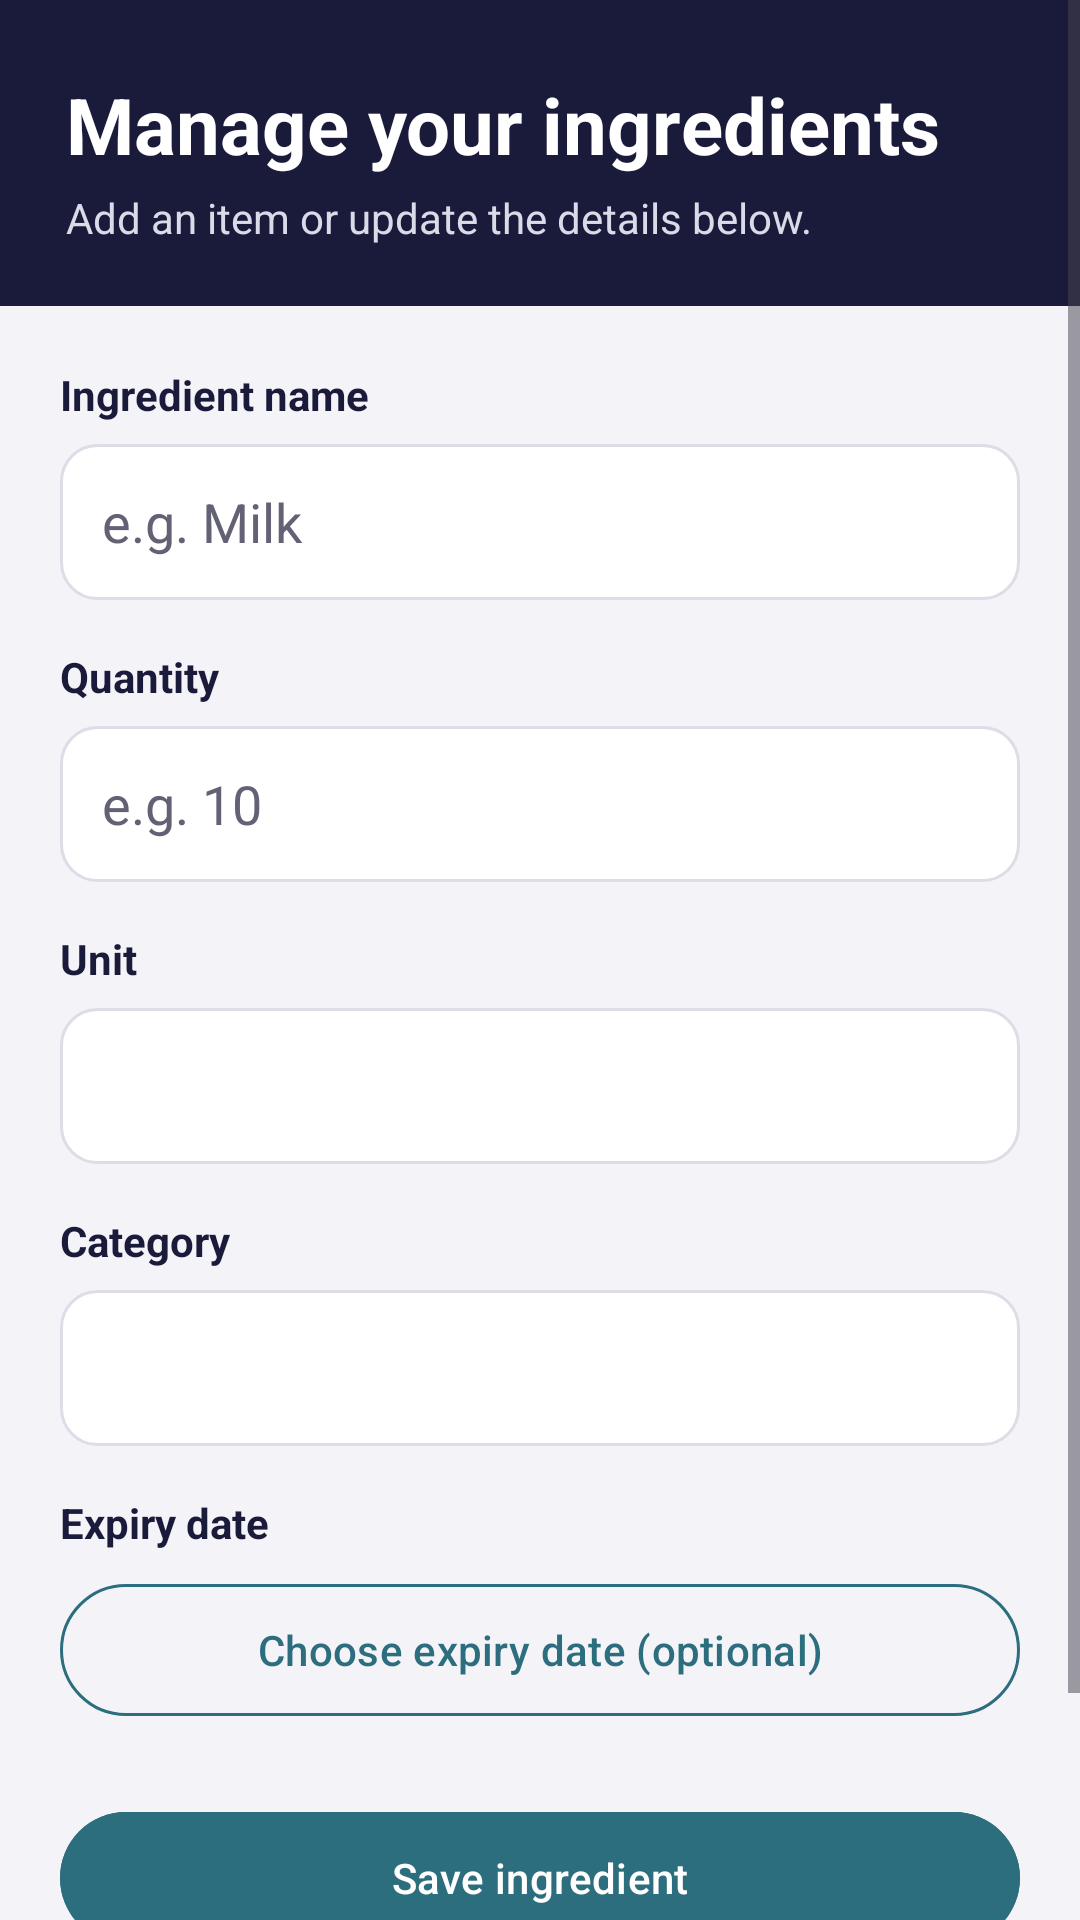

This screen was rendered from an Android layout file. Write that file and the resources it references.
<!-- AndroidManifest.xml: application theme Theme._402313990_smartpantrymanager -->
<!-- res/layout/activity_ingredient_editor.xml -->
<?xml version="1.0" encoding="utf-8"?>
<ScrollView xmlns:android="http://schemas.android.com/apk/res/android"
    xmlns:app="http://schemas.android.com/apk/res-auto"
    android:layout_width="match_parent"
    android:layout_height="match_parent"
    android:background="@color/pantry_background"
    android:fillViewport="true">

    <LinearLayout
        android:layout_width="match_parent"
        android:layout_height="wrap_content"
        android:orientation="vertical">


        <LinearLayout
            android:layout_width="match_parent"
            android:layout_height="wrap_content"
            android:background="@color/pantry_navy"
            android:orientation="vertical"
            android:paddingStart="22dp"
            android:paddingTop="24dp"
            android:paddingEnd="22dp"
            android:paddingBottom="20dp">

            <TextView
                android:layout_width="match_parent"
                android:layout_height="wrap_content"
                android:text="Manage your ingredients"
                android:textColor="@color/pantry_white"
                android:textSize="26sp"
                android:textStyle="bold" />

            <TextView
                android:layout_width="match_parent"
                android:layout_height="wrap_content"
                android:layout_marginTop="4dp"
                android:text="Add an item or update the details below."
                android:textColor="@color/pantry_header_text"
                android:textSize="14sp" />
        </LinearLayout>

        <LinearLayout
            android:layout_width="match_parent"
            android:layout_height="wrap_content"
            android:orientation="vertical"
            android:padding="20dp">

            <TextView
                android:layout_width="match_parent"
                android:layout_height="wrap_content"
                android:text="Ingredient name"
                android:textColor="@color/pantry_navy"
                android:textStyle="bold" />

            <EditText
                android:id="@+id/editIngredientName"
                android:layout_width="match_parent"
                android:layout_height="52dp"
                android:layout_marginTop="7dp"
                android:layout_marginBottom="16dp"
                android:background="@drawable/pantry_input_background"
                android:hint="e.g. Milk"
                android:inputType="textCapSentences"
                android:paddingHorizontal="14dp"
                android:textColor="@color/pantry_navy"
                android:textColorHint="@color/pantry_text_secondary" />

            <TextView
                android:layout_width="match_parent"
                android:layout_height="wrap_content"
                android:text="Quantity"
                android:textColor="@color/pantry_navy"
                android:textStyle="bold" />

            <EditText
                android:id="@+id/editQuantity"
                android:layout_width="match_parent"
                android:layout_height="52dp"
                android:layout_marginTop="7dp"
                android:layout_marginBottom="16dp"
                android:background="@drawable/pantry_input_background"
                android:hint="e.g. 10"
                android:inputType="numberDecimal"
                android:paddingHorizontal="14dp"
                android:textColor="@color/pantry_navy"
                android:textColorHint="@color/pantry_text_secondary" />

            <TextView
                android:layout_width="match_parent"
                android:layout_height="wrap_content"
                android:text="Unit"
                android:textColor="@color/pantry_navy"
                android:textStyle="bold" />

            <Spinner
                android:id="@+id/spinnerUnit"
                android:layout_width="match_parent"
                android:layout_height="52dp"
                android:layout_marginTop="7dp"
                android:layout_marginBottom="16dp"
                android:background="@drawable/pantry_input_background"
                android:paddingHorizontal="10dp" />

            <TextView
                android:layout_width="match_parent"
                android:layout_height="wrap_content"
                android:text="Category"
                android:textColor="@color/pantry_navy"
                android:textStyle="bold" />

            <Spinner
                android:id="@+id/spinnerCategory"
                android:layout_width="match_parent"
                android:layout_height="52dp"
                android:layout_marginTop="7dp"
                android:layout_marginBottom="16dp"
                android:background="@drawable/pantry_input_background"
                android:paddingHorizontal="10dp" />

            <TextView
                android:layout_width="match_parent"
                android:layout_height="wrap_content"
                android:text="Expiry date"
                android:textColor="@color/pantry_navy"
                android:textStyle="bold" />


            <com.google.android.material.button.MaterialButton
                android:id="@+id/btnExpiryDate"
                style="@style/Widget.Material3.Button.OutlinedButton"
                android:layout_width="match_parent"
                android:layout_height="52dp"
                android:layout_marginTop="7dp"
                android:layout_marginBottom="24dp"
                android:text="Choose expiry date (optional)"
                android:textAllCaps="false"
                android:textColor="@color/pantry_teal"
                app:strokeColor="@color/pantry_teal"
                app:strokeWidth="1dp" />

            
            <com.google.android.material.button.MaterialButton
                android:id="@+id/btnSaveIngredient"
                android:layout_width="match_parent"
                android:layout_height="52dp"
                android:backgroundTint="@color/pantry_teal"
                android:text="Save ingredient"
                android:textAllCaps="false"
                android:textColor="@color/pantry_white" />

            
            <com.google.android.material.button.MaterialButton
                android:id="@+id/btnCancel"
                style="@style/Widget.Material3.Button.TextButton"
                android:layout_width="match_parent"
                android:layout_height="48dp"
                android:layout_marginTop="6dp"
                android:text="Cancel"
                android:textAllCaps="false"
                android:textColor="@color/pantry_navy" />
        </LinearLayout>
    </LinearLayout>
</ScrollView>
<!-- resources referenced by this layout -->
<resources>
  <color name="pantry_background">#F4F3F8</color>
  <color name="pantry_header_text">#DADBE8</color>
  <color name="pantry_navy">#1A1B3A</color>
  <color name="pantry_teal">#2C6E7E</color>
  <color name="pantry_text_secondary">#626274</color>
  <color name="pantry_white">#FFFFFF</color>
  <!-- drawable pantry_input_background (drawable) -->
  <?xml version="1.0" encoding="utf-8"?>
  <shape xmlns:android="http://schemas.android.com/apk/res/android" android:shape="rectangle">
      <solid android:color="@color/pantry_white" />
      <corners android:radius="12dp" />
      <stroke android:width="1dp" android:color="#DDDDE7" />
  </shape>
  <style name="Theme._402313990_smartpantrymanager" parent="Base.Theme._402313990_smartpantrymanager" />
  <style name="Base.Theme._402313990_smartpantrymanager" parent="Theme.Material3.Light.NoActionBar">
          
          
      </style>
</resources>
